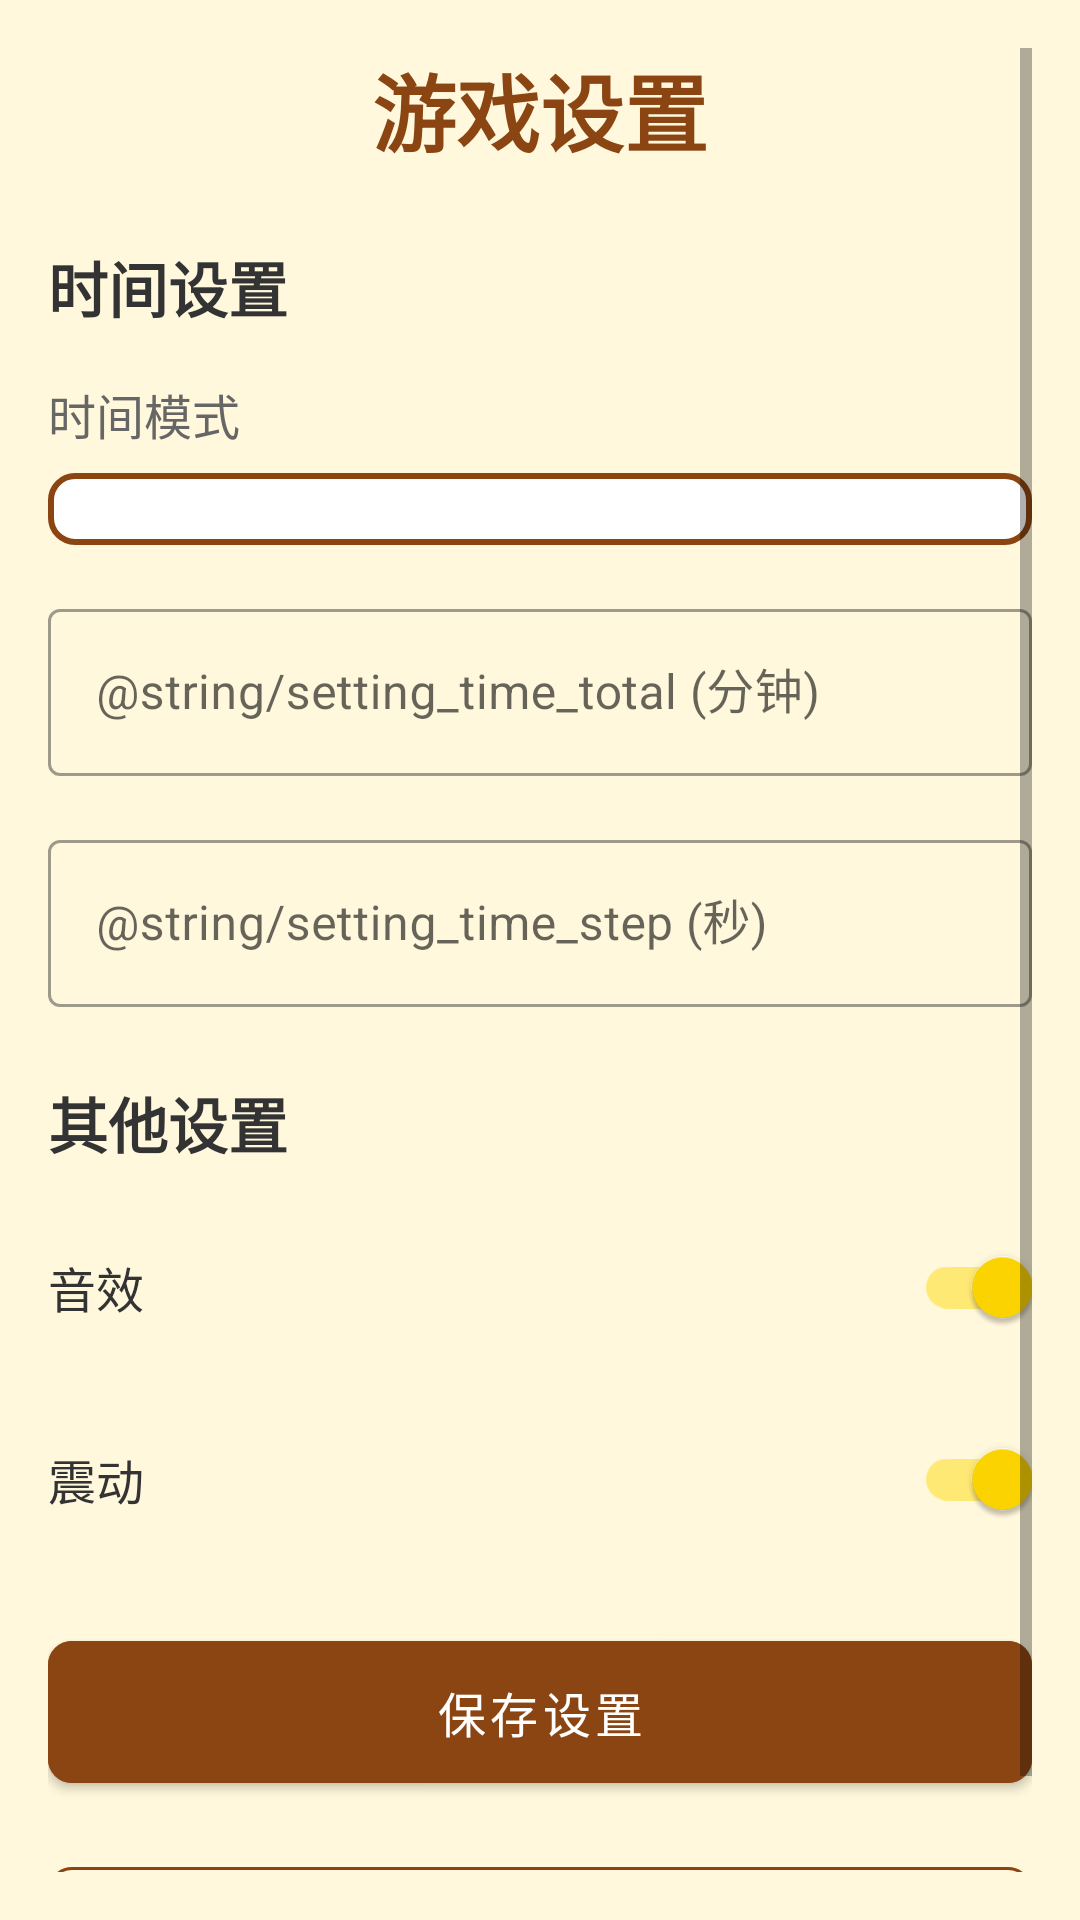

The Android layout XML behind this screen, and the referenced resources:
<!-- AndroidManifest.xml: application theme Theme.ChineseChess -->
<!-- res/layout/activity_settings.xml -->
<?xml version="1.0" encoding="utf-8"?>
<ScrollView xmlns:android="http://schemas.android.com/apk/res/android"
    xmlns:app="http://schemas.android.com/apk/res-auto"
    android:layout_width="match_parent"
    android:layout_height="match_parent"
    android:background="@color/background"
    android:padding="16dp">

    <LinearLayout
        android:layout_width="match_parent"
        android:layout_height="wrap_content"
        android:orientation="vertical">

        <TextView
            android:layout_width="wrap_content"
            android:layout_height="wrap_content"
            android:text="游戏设置"
            android:textSize="28sp"
            android:textStyle="bold"
            android:textColor="@color/primary"
            android:layout_gravity="center_horizontal"
            android:layout_marginBottom="24dp"/>

        
        <TextView
            android:layout_width="wrap_content"
            android:layout_height="wrap_content"
            android:text="时间设置"
            android:textSize="20sp"
            android:textStyle="bold"
            android:textColor="@color/text_primary"
            android:layout_marginBottom="16dp"/>

        <TextView
            android:layout_width="wrap_content"
            android:layout_height="wrap_content"
            android:text="@string/setting_time_mode"
            android:textSize="16sp"
            android:textColor="@color/text_secondary"
            android:layout_marginBottom="8dp"/>

        <Spinner
            android:id="@+id/spinnerTimeMode"
            android:layout_width="match_parent"
            android:layout_height="wrap_content"
            android:layout_marginBottom="16dp"
            android:background="@drawable/bg_turn_indicator"
            android:padding="12dp"/>

        <com.google.android.material.textfield.TextInputLayout
            android:layout_width="match_parent"
            android:layout_height="wrap_content"
            android:hint="@string/setting_time_total (分钟)"
            style="@style/Widget.MaterialComponents.TextInputLayout.OutlinedBox"
            android:layout_marginBottom="16dp">

            <com.google.android.material.textfield.TextInputEditText
                android:id="@+id/etTotalTime"
                android:layout_width="match_parent"
                android:layout_height="wrap_content"
                android:inputType="number"/>

        </com.google.android.material.textfield.TextInputLayout>

        <com.google.android.material.textfield.TextInputLayout
            android:layout_width="match_parent"
            android:layout_height="wrap_content"
            android:hint="@string/setting_time_step (秒)"
            style="@style/Widget.MaterialComponents.TextInputLayout.OutlinedBox"
            android:layout_marginBottom="24dp">

            <com.google.android.material.textfield.TextInputEditText
                android:id="@+id/etStepTime"
                android:layout_width="match_parent"
                android:layout_height="wrap_content"
                android:inputType="number"/>

        </com.google.android.material.textfield.TextInputLayout>

        
        <TextView
            android:layout_width="wrap_content"
            android:layout_height="wrap_content"
            android:text="其他设置"
            android:textSize="20sp"
            android:textStyle="bold"
            android:textColor="@color/text_primary"
            android:layout_marginBottom="16dp"/>

        <LinearLayout
            android:layout_width="match_parent"
            android:layout_height="wrap_content"
            android:orientation="horizontal"
            android:gravity="center_vertical"
            android:layout_marginBottom="16dp">

            <TextView
                android:layout_width="0dp"
                android:layout_height="wrap_content"
                android:layout_weight="1"
                android:text="@string/setting_sound"
                android:textSize="16sp"
                android:textColor="@color/text_primary"/>

            <com.google.android.material.switchmaterial.SwitchMaterial
                android:id="@+id/switchSound"
                android:layout_width="wrap_content"
                android:layout_height="wrap_content"
                android:checked="true"/>

        </LinearLayout>

        <LinearLayout
            android:layout_width="match_parent"
            android:layout_height="wrap_content"
            android:orientation="horizontal"
            android:gravity="center_vertical"
            android:layout_marginBottom="24dp">

            <TextView
                android:layout_width="0dp"
                android:layout_height="wrap_content"
                android:layout_weight="1"
                android:text="@string/setting_vibration"
                android:textSize="16sp"
                android:textColor="@color/text_primary"/>

            <com.google.android.material.switchmaterial.SwitchMaterial
                android:id="@+id/switchVibration"
                android:layout_width="wrap_content"
                android:layout_height="wrap_content"
                android:checked="true"/>

        </LinearLayout>

        
        <com.google.android.material.button.MaterialButton
            android:id="@+id/btnSave"
            android:layout_width="match_parent"
            android:layout_height="wrap_content"
            android:text="保存设置"
            android:textSize="16sp"
            android:padding="12dp"
            android:layout_marginBottom="16dp"
            app:cornerRadius="8dp"
            style="@style/Button.Primary"/>

        <com.google.android.material.button.MaterialButton
            android:id="@+id/btnBack"
            android:layout_width="match_parent"
            android:layout_height="wrap_content"
            android:text="@string/btn_back"
            android:textSize="16sp"
            android:padding="12dp"
            app:cornerRadius="8dp"
            style="@style/Button.Secondary"/>

    </LinearLayout>

</ScrollView>
<!-- resources referenced by this layout -->
<resources>
  <color name="background">#FFF8DC</color>
  <color name="primary">#8B4513</color>
  <color name="text_primary">#333333</color>
  <color name="text_secondary">#666666</color>
  <!-- drawable bg_turn_indicator (drawable) -->
  <?xml version="1.0" encoding="utf-8"?>
  <shape xmlns:android="http://schemas.android.com/apk/res/android"
      android:shape="rectangle">
      <solid android:color="@color/card_background"/>
      <corners android:radius="8dp"/>
      <stroke android:width="2dp" android:color="@color/primary"/>
  </shape>
  <string name="btn_back">返回</string>
  <string name="setting_sound">音效</string>
  <string name="setting_time_mode">时间模式</string>
  <string name="setting_time_step">步时</string>
  <string name="setting_time_total">总时间</string>
  <string name="setting_vibration">震动</string>
  <style name="Button.Primary" parent="Widget.MaterialComponents.Button">
          <item name="android:backgroundTint">@color/button_normal</item>
          <item name="android:textColor">@color/text_light</item>
          <item name="cornerRadius">8dp</item>
          <item name="android:padding">12dp</item>
      </style>
  <style name="Button.Secondary" parent="Widget.MaterialComponents.Button.OutlinedButton">
          <item name="strokeColor">@color/primary</item>
          <item name="android:textColor">@color/primary</item>
          <item name="cornerRadius">8dp</item>
      </style>
  <style name="Theme.ChineseChess" parent="Theme.MaterialComponents.DayNight.NoActionBar">
          <item name="colorPrimary">@color/primary</item>
          <item name="colorPrimaryVariant">@color/primary_dark</item>
          <item name="colorOnPrimary">@color/text_light</item>
          <item name="colorSecondary">@color/accent</item>
          <item name="colorSecondaryVariant">@color/accent</item>
          <item name="colorOnSecondary">@color/text_primary</item>
          <item name="android:statusBarColor">@color/primary_dark</item>
          <item name="android:windowBackground">@color/background</item>
      </style>
  <color name="card_background">#FFFFFF</color>
  <color name="button_normal">#8B4513</color>
  <color name="text_light">#FFFFFF</color>
  <color name="primary_dark">#5D2E0C</color>
  <color name="accent">#FFD700</color>
</resources>
